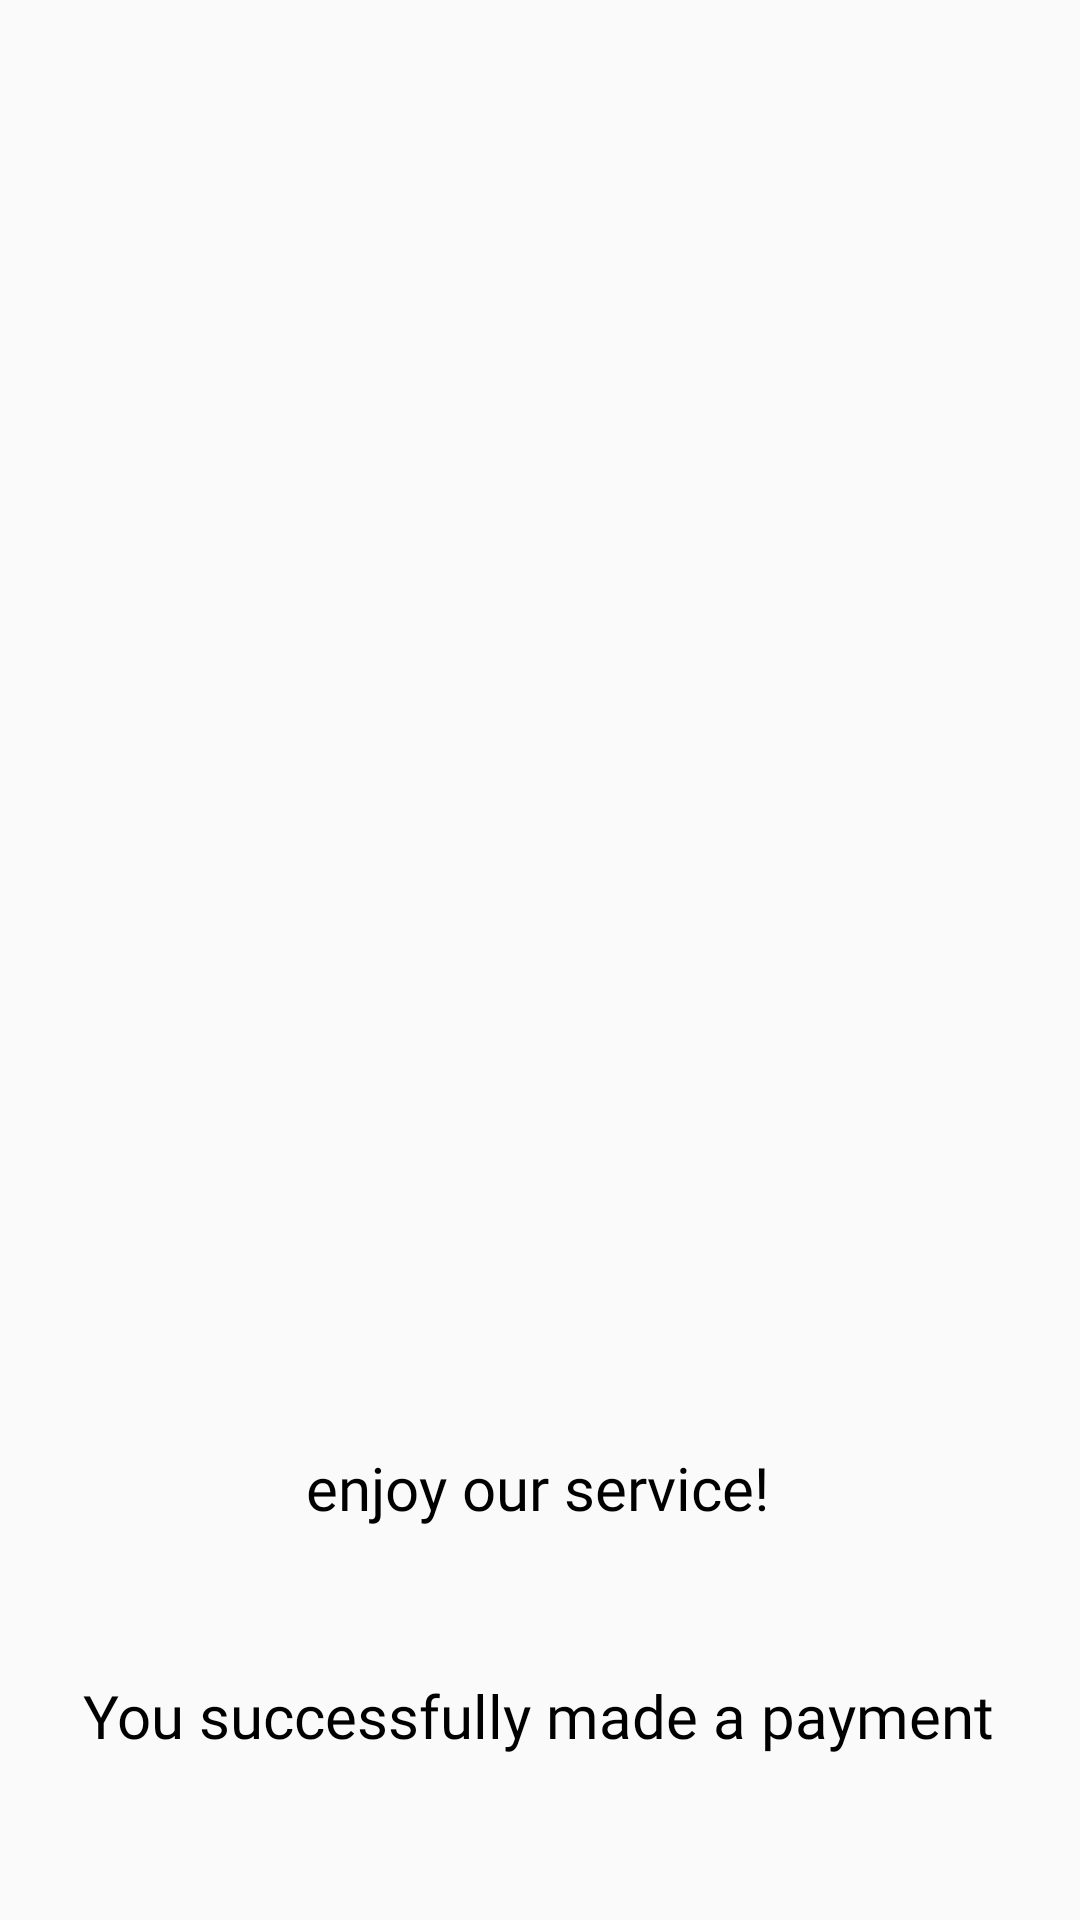

This screen was rendered from an Android layout file. Write that file and the resources it references.
<!-- AndroidManifest.xml: application theme Theme.LABTest2 -->
<!-- res/layout/paymentsuccessful.xml -->
<?xml version="1.0" encoding="utf-8"?>
<LinearLayout xmlns:android="http://schemas.android.com/apk/res/android"
    xmlns:app="http://schemas.android.com/apk/res-auto"
    xmlns:tools="http://schemas.android.com/tools"
    android:orientation="vertical"
    android:layout_width="match_parent"
    android:layout_height="match_parent">

    <androidx.constraintlayout.widget.ConstraintLayout
        android:layout_width="match_parent"
        android:layout_height="match_parent">

        <ImageView
            android:id="@+id/imageView"
            android:layout_width="410dp"
            android:layout_height="543dp"
            android:contentDescription="@string/paymentsuccess_desc"
            app:layout_constraintBottom_toBottomOf="parent"
            app:layout_constraintEnd_toEndOf="parent"
            app:layout_constraintHorizontal_bias="1.0"
            app:layout_constraintStart_toStartOf="parent"
            app:layout_constraintTop_toTopOf="parent"
            app:layout_constraintVertical_bias="0.086"
            android:src="@drawable/paymentsuccess" />

        <TextView
            android:id="@+id/textView3"
            android:layout_width="wrap_content"
            android:layout_height="wrap_content"
            android:fontFamily="@font/poppins_semibold"
            android:text="@string/paymentsuccess_details"
            android:textColor="@color/theme4"
            android:textSize="20sp"
            app:layout_constraintBottom_toBottomOf="parent"
            app:layout_constraintEnd_toEndOf="parent"
            app:layout_constraintHorizontal_bias="0.489"
            app:layout_constraintStart_toStartOf="parent"
            app:layout_constraintTop_toBottomOf="@+id/imageView"
            app:layout_constraintVertical_bias="0.115" />

        <TextView
            android:id="@+id/textView10"
            android:layout_width="wrap_content"
            android:layout_height="wrap_content"
            android:fontFamily="@font/poppins_semibold"
            android:text="@string/paymentsuccess_details2"
            android:textColor="@color/theme4"
            android:textSize="20sp"
            app:layout_constraintBottom_toBottomOf="parent"
            app:layout_constraintEnd_toEndOf="parent"
            app:layout_constraintHorizontal_bias="0.497"
            app:layout_constraintStart_toStartOf="parent"
            app:layout_constraintTop_toTopOf="parent"
            app:layout_constraintVertical_bias="0.787" />
    </androidx.constraintlayout.widget.ConstraintLayout>
</LinearLayout>
<!-- resources referenced by this layout -->
<resources>
  <color name="theme4">#000000</color>
  <string name="paymentsuccess_desc">paymentsuccess</string>
  <string name="paymentsuccess_details">You successfully made a payment</string>
  <string name="paymentsuccess_details2">enjoy our service!</string>
  <style name="Theme.LABTest2" parent="android:Theme.Material.Light.NoActionBar" />
</resources>
